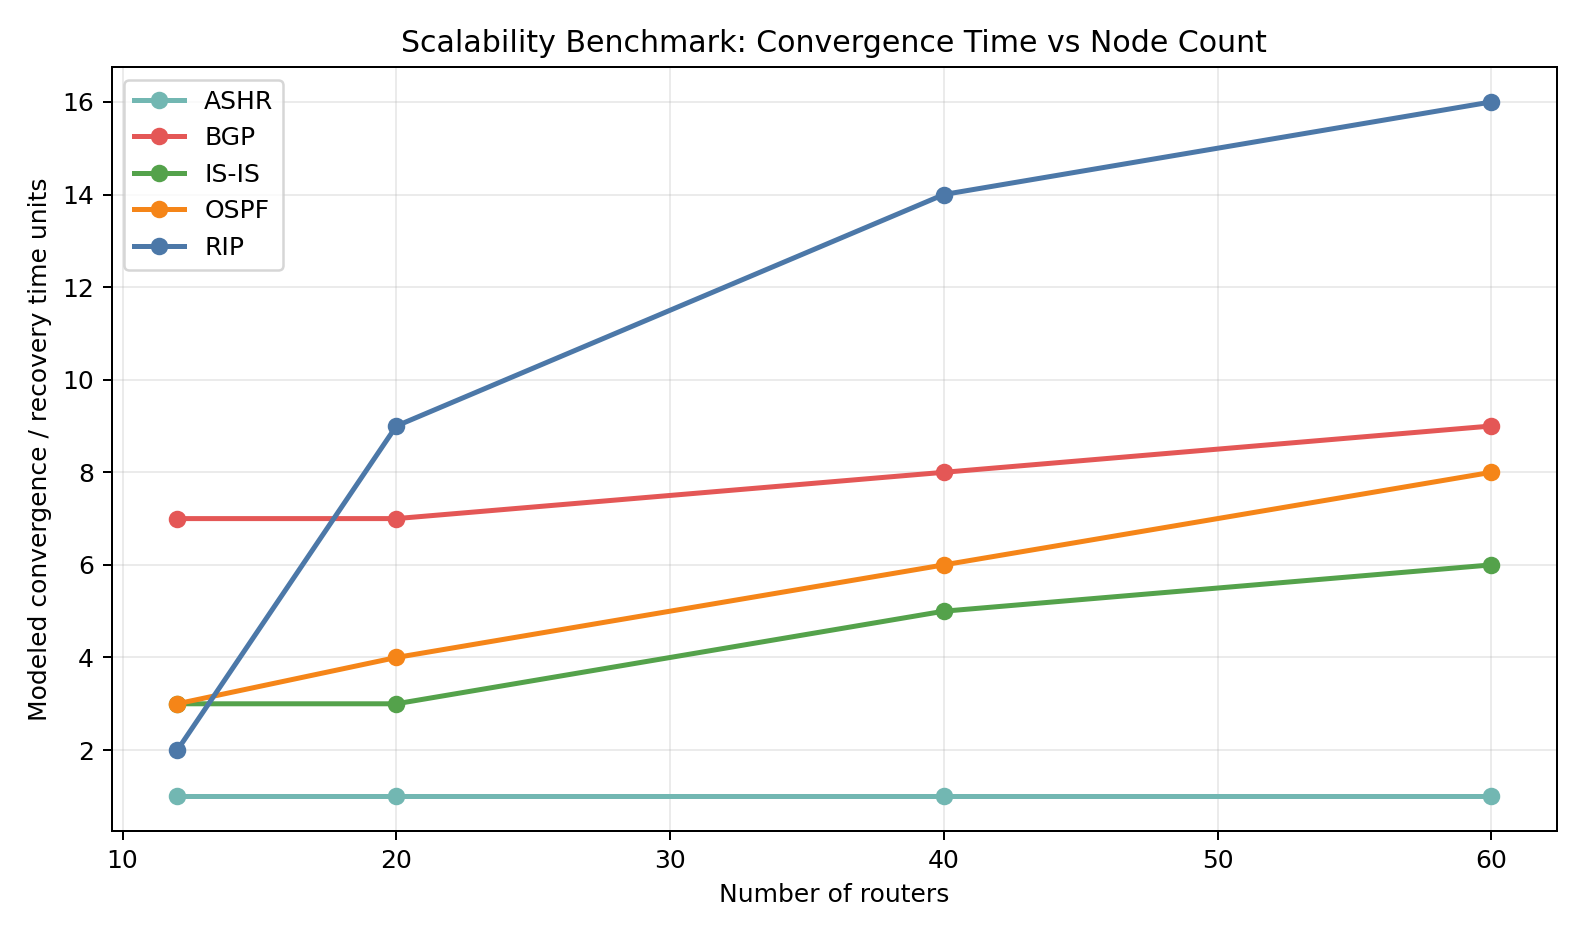

The table this chart was drawn from, first rows:
node_count, edge_count, protocol, failed_link, convergence_time_units, control_plane_rebuild_units, control_messages, estimated_packet_loss, details
12, 17, RIP, A1R1-A1R2, 2, 2, 64, 200, distance-vector update rounds
12, 17, OSPF, A1R1-A1R2, 3, 3, 64, 300, static link-state flood plus SPF work mo…
12, 17, IS-IS, A1R1-A1R2, 3, 3, 34, 300, hierarchical static link-state work mode…
12, 17, BGP, A1R1-A1R2, 7, 7, 192, 700, path-vector withdrawal and re-advertisem…
12, 17, ASHR, A1R1-A1R2, 1, 2, 17, 100, backup next-hop recovery; LSDB rebuild c…
20, 27, RIP, A1R1-A1R5, 9, 9, 468, 900, distance-vector update rounds
20, 27, OSPF, A1R1-A1R5, 4, 4, 104, 400, static link-state flood plus SPF work mo…
20, 27, IS-IS, A1R1-A1R5, 3, 3, 54, 300, hierarchical static link-state work mode…
20, 27, BGP, A1R1-A1R5, 7, 7, 312, 700, path-vector withdrawal and re-advertisem…
20, 27, ASHR, A1R1-A1R5, 1, 2, 27, 100, backup next-hop recovery; LSDB rebuild c…
40, 51, RIP, A1R1-A1R10, 14, 14, 1400, 1400, distance-vector update rounds
40, 51, OSPF, A1R1-A1R10, 6, 6, 200, 600, static link-state flood plus SPF work mo…
40, 51, IS-IS, A1R1-A1R10, 5, 5, 102, 500, hierarchical static link-state work mode…
40, 51, BGP, A1R1-A1R10, 8, 8, 600, 800, path-vector withdrawal and re-advertisem…
40, 51, ASHR, A1R1-A1R10, 1, 3, 51, 100, backup next-hop recovery; LSDB rebuild c…
60, 76, RIP, A1R1-A1R15, 16, 16, 2400, 1600, distance-vector update rounds
60, 76, OSPF, A1R1-A1R15, 8, 8, 300, 800, static link-state flood plus SPF work mo…
60, 76, IS-IS, A1R1-A1R15, 6, 6, 152, 600, hierarchical static link-state work mode…
60, 76, BGP, A1R1-A1R15, 9, 9, 900, 900, path-vector withdrawal and re-advertisem…
60, 76, ASHR, A1R1-A1R15, 1, 4, 76, 100, backup next-hop recovery; LSDB rebuild c…
